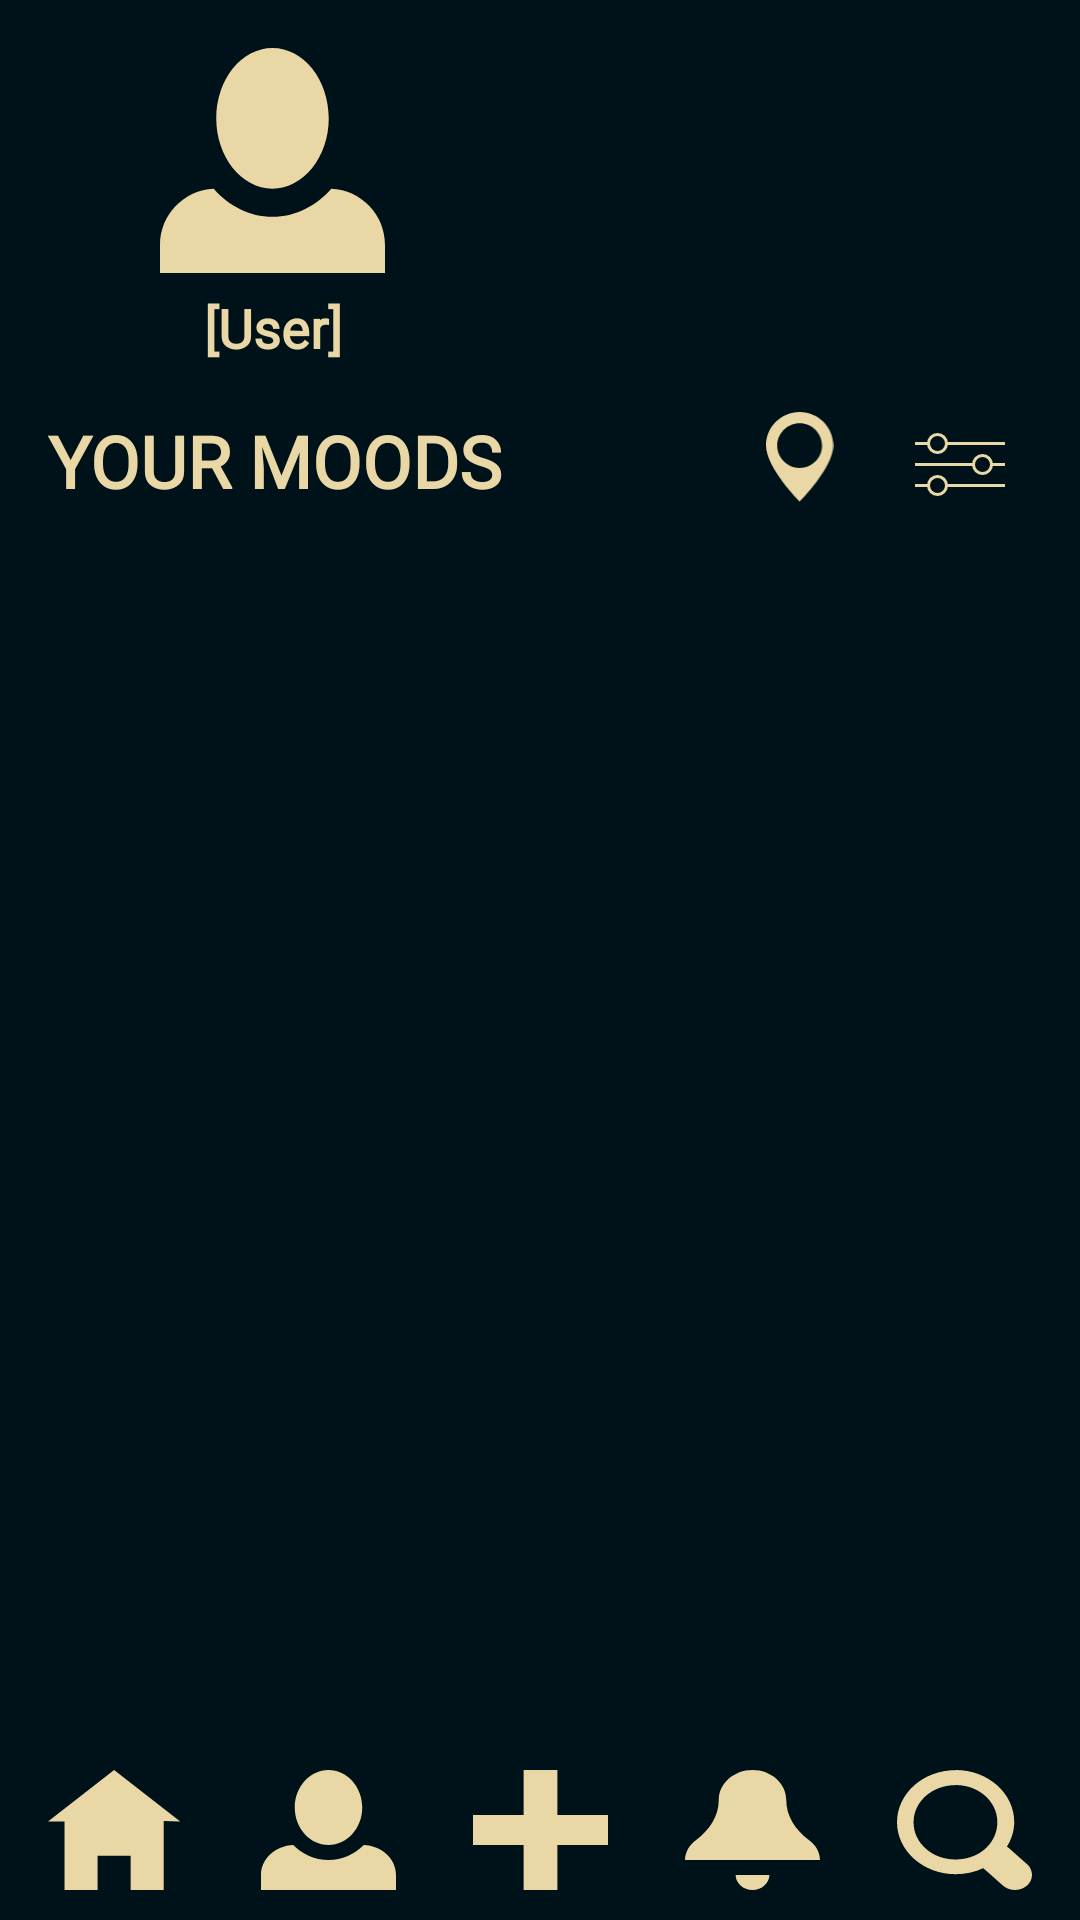

This screen was rendered from an Android layout file. Write that file and the resources it references.
<!-- AndroidManifest.xml: application theme Theme.Z -->
<!-- res/layout/activity_profile.xml -->
<?xml version="1.0" encoding="utf-8"?>
<RelativeLayout xmlns:android="http://schemas.android.com/apk/res/android"
    xmlns:app="http://schemas.android.com/apk/res-auto"
    android:id="@+id/profile_page"
    android:layout_width="match_parent"
    android:layout_height="match_parent"
    android:background="@color/backgroundColor"
    android:padding="0dp">

    <RelativeLayout
        android:id="@+id/profileContainer"
        android:layout_width="match_parent"
        android:layout_height="wrap_content"
        android:layout_margin="16dp"
        android:layout_alignParentTop="true">

        <RelativeLayout
            android:id="@+id/profileSection"
            android:layout_width="150dp"
            android:layout_height="wrap_content"
            android:layout_alignParentStart="true"
            android:layout_marginEnd="12dp">

            <ImageView
                android:id="@+id/profileImage"
                android:layout_width="75dp"
                android:layout_height="75dp"
                android:layout_centerHorizontal="true"
                android:backgroundTint="#0FA3B1"
                android:scaleType="centerCrop"
                android:src="@drawable/profile_button" />

            <TextView
                android:id="@+id/username"
                android:layout_width="wrap_content"
                android:layout_height="wrap_content"
                android:layout_below="@id/profileImage"
                android:layout_centerHorizontal="true"
                android:layout_marginTop="6dp"
                android:text="[User]"
                android:fontFamily="@font/itim_regular"
                android:textColor="@color/textColor"
                android:textSize="18sp"
                android:textStyle="bold" />

        </RelativeLayout>

    </RelativeLayout>

    <TextView
        android:id="@+id/moodTitle"
        android:layout_width="wrap_content"
        android:layout_height="wrap_content"
        android:layout_below="@id/profileContainer"
        android:layout_marginStart="16dp"
        android:fontFamily="@font/itim_regular"
        android:text="YOUR MOODS"
        android:textColor="@color/textColor"
        android:textSize="24sp"
        android:textStyle="bold" />

    <ImageButton
        android:id="@+id/btnFilterMoods"
        android:layout_width="48dp"
        android:layout_height="35dp"
        android:layout_alignTop="@id/moodTitle"
        android:layout_alignParentEnd="true"
        android:layout_marginEnd="16dp"
        android:background="@android:color/transparent"
        android:contentDescription="Filter button"
        android:scaleType="centerInside"
        android:src="@drawable/filter_button" />

    <ImageButton
        android:id="@+id/btnMapMoods"
        android:layout_width="35dp"
        android:layout_height="30dp"
        android:layout_alignTop="@id/moodTitle"
        android:layout_marginEnd="12dp"
        android:layout_toStartOf="@id/btnFilterMoods"
        android:background="@android:color/transparent"
        android:contentDescription="Map button"
        android:scaleType="centerInside"
        android:src="@drawable/map_marker" />

    <androidx.recyclerview.widget.RecyclerView
        android:id="@+id/recyclerViewUserMoods"
        android:layout_width="match_parent"
        android:layout_height="match_parent"
        android:layout_above="@id/bottomNavBar"
        android:layout_below="@id/moodTitle"
        android:paddingLeft="16dp"
        android:paddingRight="16dp" />

    <include
        android:id="@+id/bottomNavBar"
        layout="@layout/bottom_bar_nav"
        android:layout_width="match_parent"
        android:layout_height="wrap_content"
        android:layout_alignParentBottom="true"
        android:layout_marginBottom="10dp" />

</RelativeLayout>
<!-- res/layout/bottom_bar_nav.xml (included above) -->
<androidx.constraintlayout.widget.ConstraintLayout xmlns:android="http://schemas.android.com/apk/res/android"
    xmlns:app="http://schemas.android.com/apk/res-auto"
    android:layout_width="match_parent"
    android:layout_height="72dp">

    <ImageButton
        android:id="@+id/nav_home"
        android:layout_width="45dp"
        android:layout_height="40dp"
        android:layout_marginStart="16dp"
        android:layout_marginTop="8dp"
        android:background="@drawable/home_button"
        android:contentDescription="Home"
        app:layout_constraintBottom_toBottomOf="parent"
        app:layout_constraintStart_toStartOf="parent"
        app:layout_constraintTop_toTopOf="parent" />

    <ImageButton
        android:id="@+id/nav_profile"
        android:layout_width="45dp"
        android:layout_height="40dp"
        android:layout_marginTop="8dp"
        android:background="@drawable/profile_button"
        android:contentDescription="Profile"
        app:layout_constraintBottom_toBottomOf="parent"
        app:layout_constraintEnd_toStartOf="@id/nav_add"
        app:layout_constraintHorizontal_bias="0.5"
        app:layout_constraintStart_toEndOf="@id/nav_home"
        app:layout_constraintTop_toTopOf="parent" />

    <ImageButton
        android:id="@+id/nav_add"
        android:layout_width="45dp"
        android:layout_height="40dp"
        android:layout_marginTop="8dp"
        android:background="@drawable/add_mood_button"
        android:contentDescription="Add"
        app:layout_constraintBottom_toBottomOf="parent"
        app:layout_constraintEnd_toEndOf="parent"
        app:layout_constraintStart_toStartOf="parent"
        app:layout_constraintTop_toTopOf="parent" />

    <ImageButton
        android:id="@+id/nav_notifications"
        android:layout_width="45dp"
        android:layout_height="40dp"
        android:layout_marginTop="8dp"
        android:background="@drawable/notification_button"
        android:contentDescription="Notifications"
        app:layout_constraintBottom_toBottomOf="parent"
        app:layout_constraintEnd_toStartOf="@id/nav_search"
        app:layout_constraintHorizontal_bias="0.5"
        app:layout_constraintStart_toEndOf="@id/nav_add"
        app:layout_constraintTop_toTopOf="parent" />

    <ImageButton
        android:id="@+id/nav_search"
        android:layout_width="45dp"
        android:layout_height="40dp"
        android:layout_marginTop="8dp"
        android:layout_marginEnd="16dp"
        android:background="@drawable/search_button"
        android:contentDescription="Search"
        app:layout_constraintBottom_toBottomOf="parent"
        app:layout_constraintEnd_toEndOf="parent"
        app:layout_constraintTop_toTopOf="parent" />

</androidx.constraintlayout.widget.ConstraintLayout>
<!-- resources referenced by this layout -->
<resources>
  <color name="backgroundColor">#001219</color>
  <color name="textColor">#E9D8A6</color>
  <!-- drawable add_mood_button (drawable) -->
  <vector xmlns:android="http://schemas.android.com/apk/res/android"
      android:width="30dp"
      android:height="30dp"
      android:viewportWidth="30"
      android:viewportHeight="30">
    <path
        android:pathData="M11.25,0V11.25H0V18.75H11.25V30H18.75V18.75H30V11.25H18.75V0H11.25Z"
        android:fillColor="#E9D8A6"/>
  </vector>
  <!-- drawable home_button (drawable) -->
  <vector xmlns:android="http://schemas.android.com/apk/res/android"
      android:width="35dp"
      android:height="30dp"
      android:viewportWidth="35"
      android:viewportHeight="30">
    <path
        android:pathData="M17.143,0L0,12.857H4.286V30H12.857V21.429H21.429V30H30V12.729L34.286,12.857L17.143,0Z"
        android:fillColor="#E9D8A6"/>
  </vector>
  <!-- drawable map_marker (drawable) -->
  <vector xmlns:android="http://schemas.android.com/apk/res/android"
      android:width="169dp"
      android:height="225dp"
      android:viewportWidth="169"
      android:viewportHeight="225">
    <path
        android:pathData="M84.06,0C37.55,0 0,37.55 0,84.06C0,140.1 84.06,224.15 84.06,224.15C84.06,224.15 168.11,140.1 168.11,84.06C168.11,37.55 130.57,0 84.06,0ZM84.06,28.02C115.16,28.02 140.1,53.24 140.1,84.06C140.1,115.16 115.16,140.1 84.06,140.1C53.24,140.1 28.02,115.16 28.02,84.06C28.02,53.24 53.24,28.02 84.06,28.02Z"
        android:fillColor="#E9D8A6">
    </path>
  </vector>
  <!-- drawable notification_button (drawable) -->
  <vector xmlns:android="http://schemas.android.com/apk/res/android"
      android:width="30dp"
      android:height="30dp"
      android:viewportWidth="30"
      android:viewportHeight="30">
    <path
        android:pathData="M15,0C10.875,0 7.5,3.375 7.5,7.5C7.5,11.4 5.55,14.925 2.475,17.475C0.938,18.75 0,20.55 0,22.5H30C30,20.55 29.1,18.75 27.525,17.475C24.45,14.925 22.5,11.4 22.5,7.5C22.5,3.375 19.163,0 15,0ZM11.25,26.25C11.25,28.313 12.938,30 15,30C17.063,30 18.75,28.313 18.75,26.25H11.25Z"
        android:fillColor="#E9D8A6"/>
  </vector>
  <!-- drawable profile_button (drawable) -->
  <vector xmlns:android="http://schemas.android.com/apk/res/android"
      android:width="30dp"
      android:height="30dp"
      android:viewportWidth="30"
      android:viewportHeight="30">
    <path
        android:pathData="M15,0C10.875,0 7.5,4.2 7.5,9.375C7.5,14.55 10.875,18.75 15,18.75C19.125,18.75 22.5,14.55 22.5,9.375C22.5,4.2 19.125,0 15,0ZM7.162,18.75C3.188,18.938 0,22.2 0,26.25V30H30V26.25C30,22.2 26.85,18.938 22.837,18.75C20.813,21.038 18.038,22.5 15,22.5C11.962,22.5 9.188,21.038 7.162,18.75Z"
        android:fillColor="#E9D8A6"/>
  </vector>
  <style name="Theme.Z" parent="Base.Theme.Z" />
  <style name="Base.Theme.Z" parent="Theme.Material3.DayNight.NoActionBar">
          
          
      </style>
</resources>
